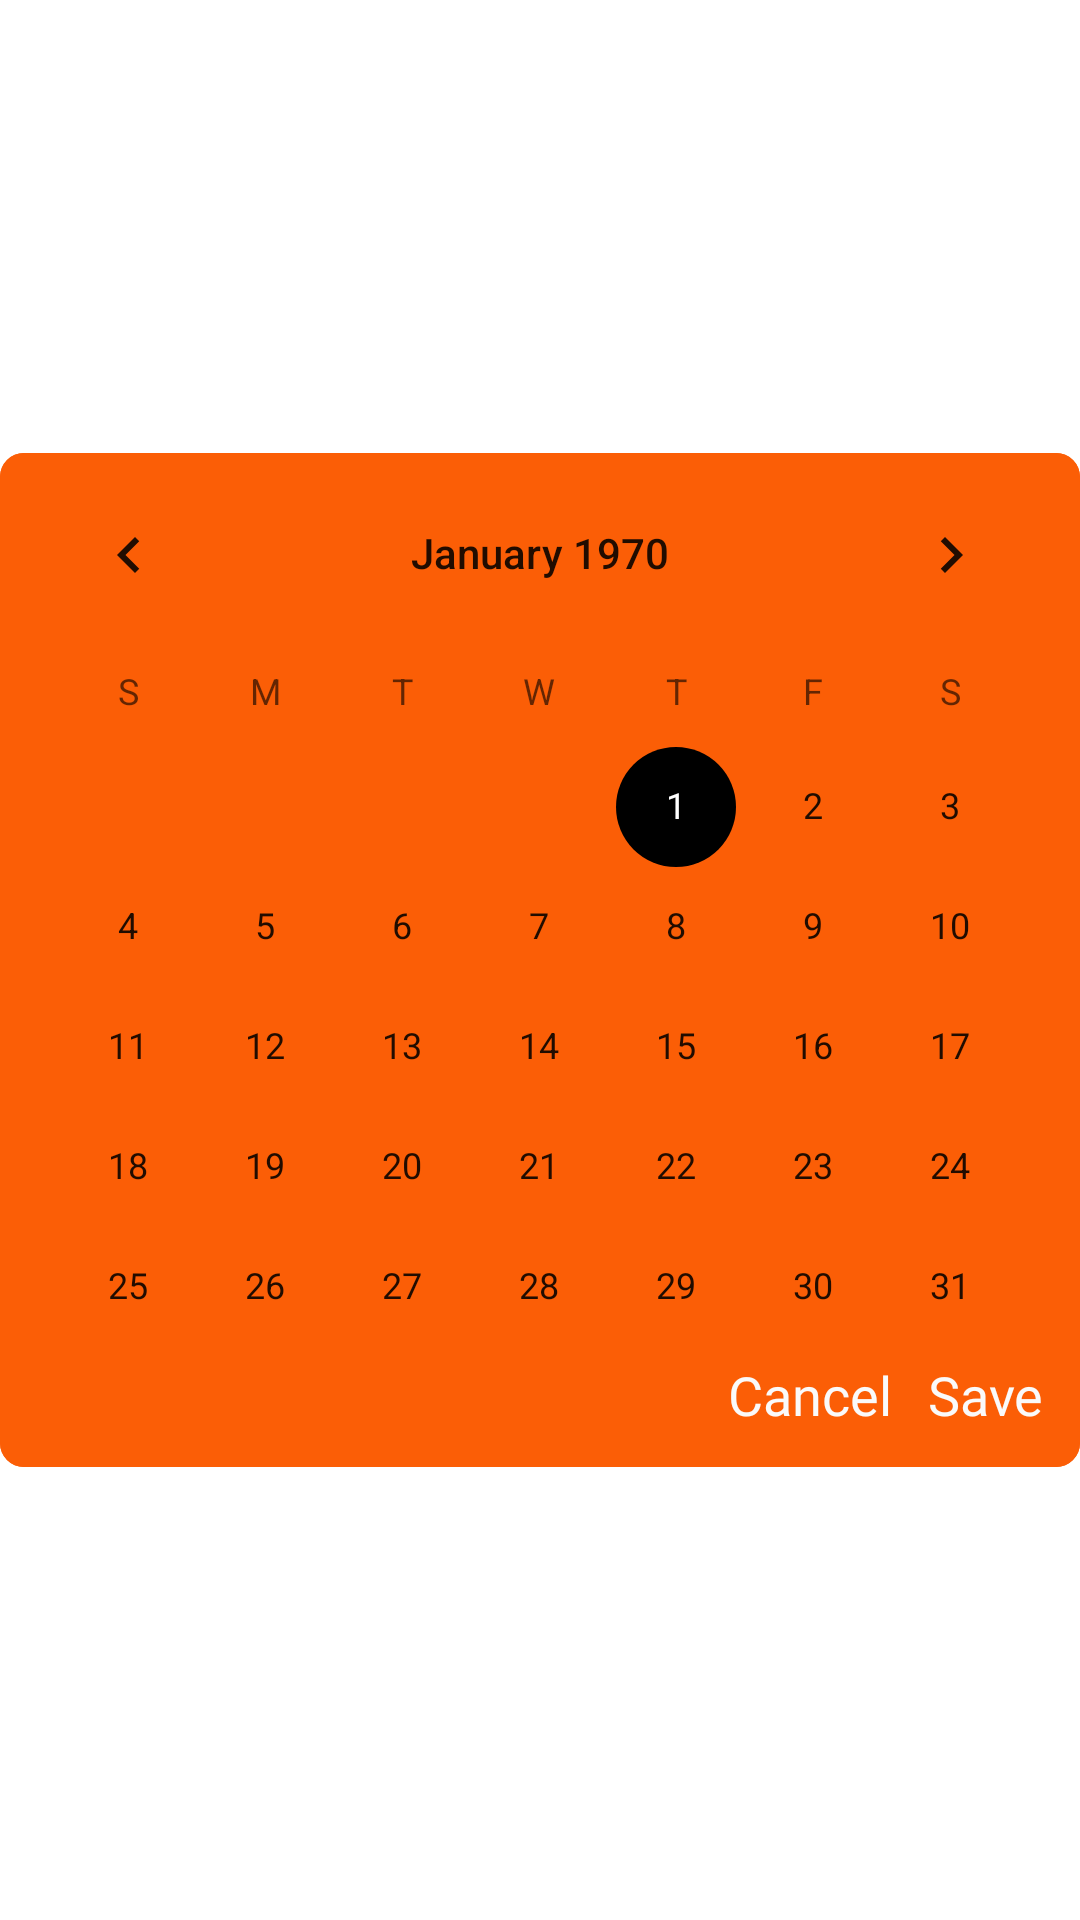

The Android layout XML behind this screen, and the referenced resources:
<!-- AndroidManifest.xml: application theme Theme.MyProfile -->
<!-- res/layout/dialog_calendar.xml -->
<?xml version="1.0" encoding="utf-8"?>
<androidx.constraintlayout.widget.ConstraintLayout xmlns:android="http://schemas.android.com/apk/res/android"
    xmlns:app="http://schemas.android.com/apk/res-auto"
    android:layout_width="match_parent"
    android:layout_height="match_parent">

    <CalendarView
        android:id="@+id/calendarViewCalendar"
        android:layout_width="0dp"
        android:layout_height="wrap_content"
        android:background="@drawable/frame_button_view_my_contacts"
        app:layout_constraintBottom_toBottomOf="parent"
        app:layout_constraintEnd_toEndOf="parent"
        app:layout_constraintStart_toStartOf="parent"
        app:layout_constraintTop_toTopOf="parent" />

    <androidx.appcompat.widget.AppCompatTextView
        android:id="@+id/textViewCalendarSave"
        android:layout_width="wrap_content"
        android:layout_height="wrap_content"
        android:fontFamily="@font/open_sans_medium"
        android:text="@string/save"
        android:textColor="@color/white"
        android:textSize="@dimen/text_large_size"
        android:layout_marginEnd="@dimen/medium_margin"
        android:layout_marginBottom="@dimen/medium_margin"
        app:layout_constraintBottom_toBottomOf="@id/calendarViewCalendar"
        app:layout_constraintEnd_toEndOf="parent" />

    <androidx.appcompat.widget.AppCompatTextView
        android:id="@+id/textViewCalendarCancel"
        android:layout_width="wrap_content"
        android:layout_height="wrap_content"
        android:fontFamily="@font/open_sans_medium"
        android:text="@string/cancel"
        android:textColor="@color/white"
        android:textSize="@dimen/text_large_size"
        android:layout_marginEnd="@dimen/medium_margin"
        android:layout_marginBottom="@dimen/medium_margin"
        app:layout_constraintBottom_toBottomOf="@id/calendarViewCalendar"
        app:layout_constraintEnd_toStartOf="@id/textViewCalendarSave" />
</androidx.constraintlayout.widget.ConstraintLayout>
<!-- resources referenced by this layout -->
<resources>
  <color name="white">#FAFAFA</color>
  <dimen name="medium_margin">12dp</dimen>
  <dimen name="text_large_size">18sp</dimen>
  <!-- drawable frame_button_view_my_contacts (drawable) -->
  <shape xmlns:android="http://schemas.android.com/apk/res/android">
      <corners android:radius="8dp" />
      <stroke
          android:width="0dp"
          android:alpha="0"
          android:color="?attr/colorSecondBackground" />
      <gradient
          android:angle="90"
          android:endColor="#00000000"
          android:startColor="#00000000" />
      <solid android:color="?attr/colorAccentButtons" />
  </shape>
  <string name="cancel">Cancel</string>
  <string name="save">Save</string>
  <style name="Theme.MyProfile" parent="Theme.MaterialComponents.DayNight.NoActionBar">
  
          
          <item name="colorPrimary">@color/black</item>
          <item name="colorPrimaryVariant">@color/black</item>
          <item name="colorOnPrimary">@color/white</item>
  
          
          <item name="colorSecondary">@color/black</item>
          <item name="colorSecondaryVariant">@color/black</item>
          <item name="colorOnSecondary">@color/black</item>
  
          
          <item name="android:statusBarColor">?attr/colorFirstBackground</item>
  
          
          <item name="colorButtonNormal">@color/black</item>
  
          
          <item name="colorFirstBackground">@color/blue</item>
          <item name="colorSecondBackground">@color/background</item>
          <item name="colorMainText">@color/white</item>
          <item name="colorSecondMainText">@color/grey_text</item>
          <item name="colorSecondaryText">@color/grey_text_2</item>
          <item name="colorSecondaryTextForContacts">@color/grey_text_3</item>
          <item name="colorOfDataEntryFields">@color/grey_color</item>
          <item name="colorOfDataEntryFieldsForAddContact">@color/grey_text_2</item>
          <item name="colorTextForAddContact">@color/grey_text</item>
          <item name="colorHintTextForAddContact">@color/grey_5</item>
          <item name="colorAccentButtons">@color/orange</item>
          <item name="colorGoogleButton">@color/white</item>
          <item name="colorGoogleButtonText">@color/grey_text</item>
          <item name="colorDialogLoadPhoto">@color/grey_blue</item>
          <item name="colorSelectedToAddButton">@color/blue</item>
      </style>
  <color name="black">#FF000000</color>
  <color name="blue">#242235</color>
  <color name="background">#E7E7E7</color>
  <color name="grey_text">#18181F</color>
  <color name="grey_text_2">#B2B2B3</color>
  <color name="grey_text_3">#828282</color>
  <color name="grey_color">#BDBDBD</color>
  <color name="grey_5">#E0E0E0</color>
  <color name="orange">#FB5E06</color>
  <color name="grey_blue">#34324E</color>
</resources>
